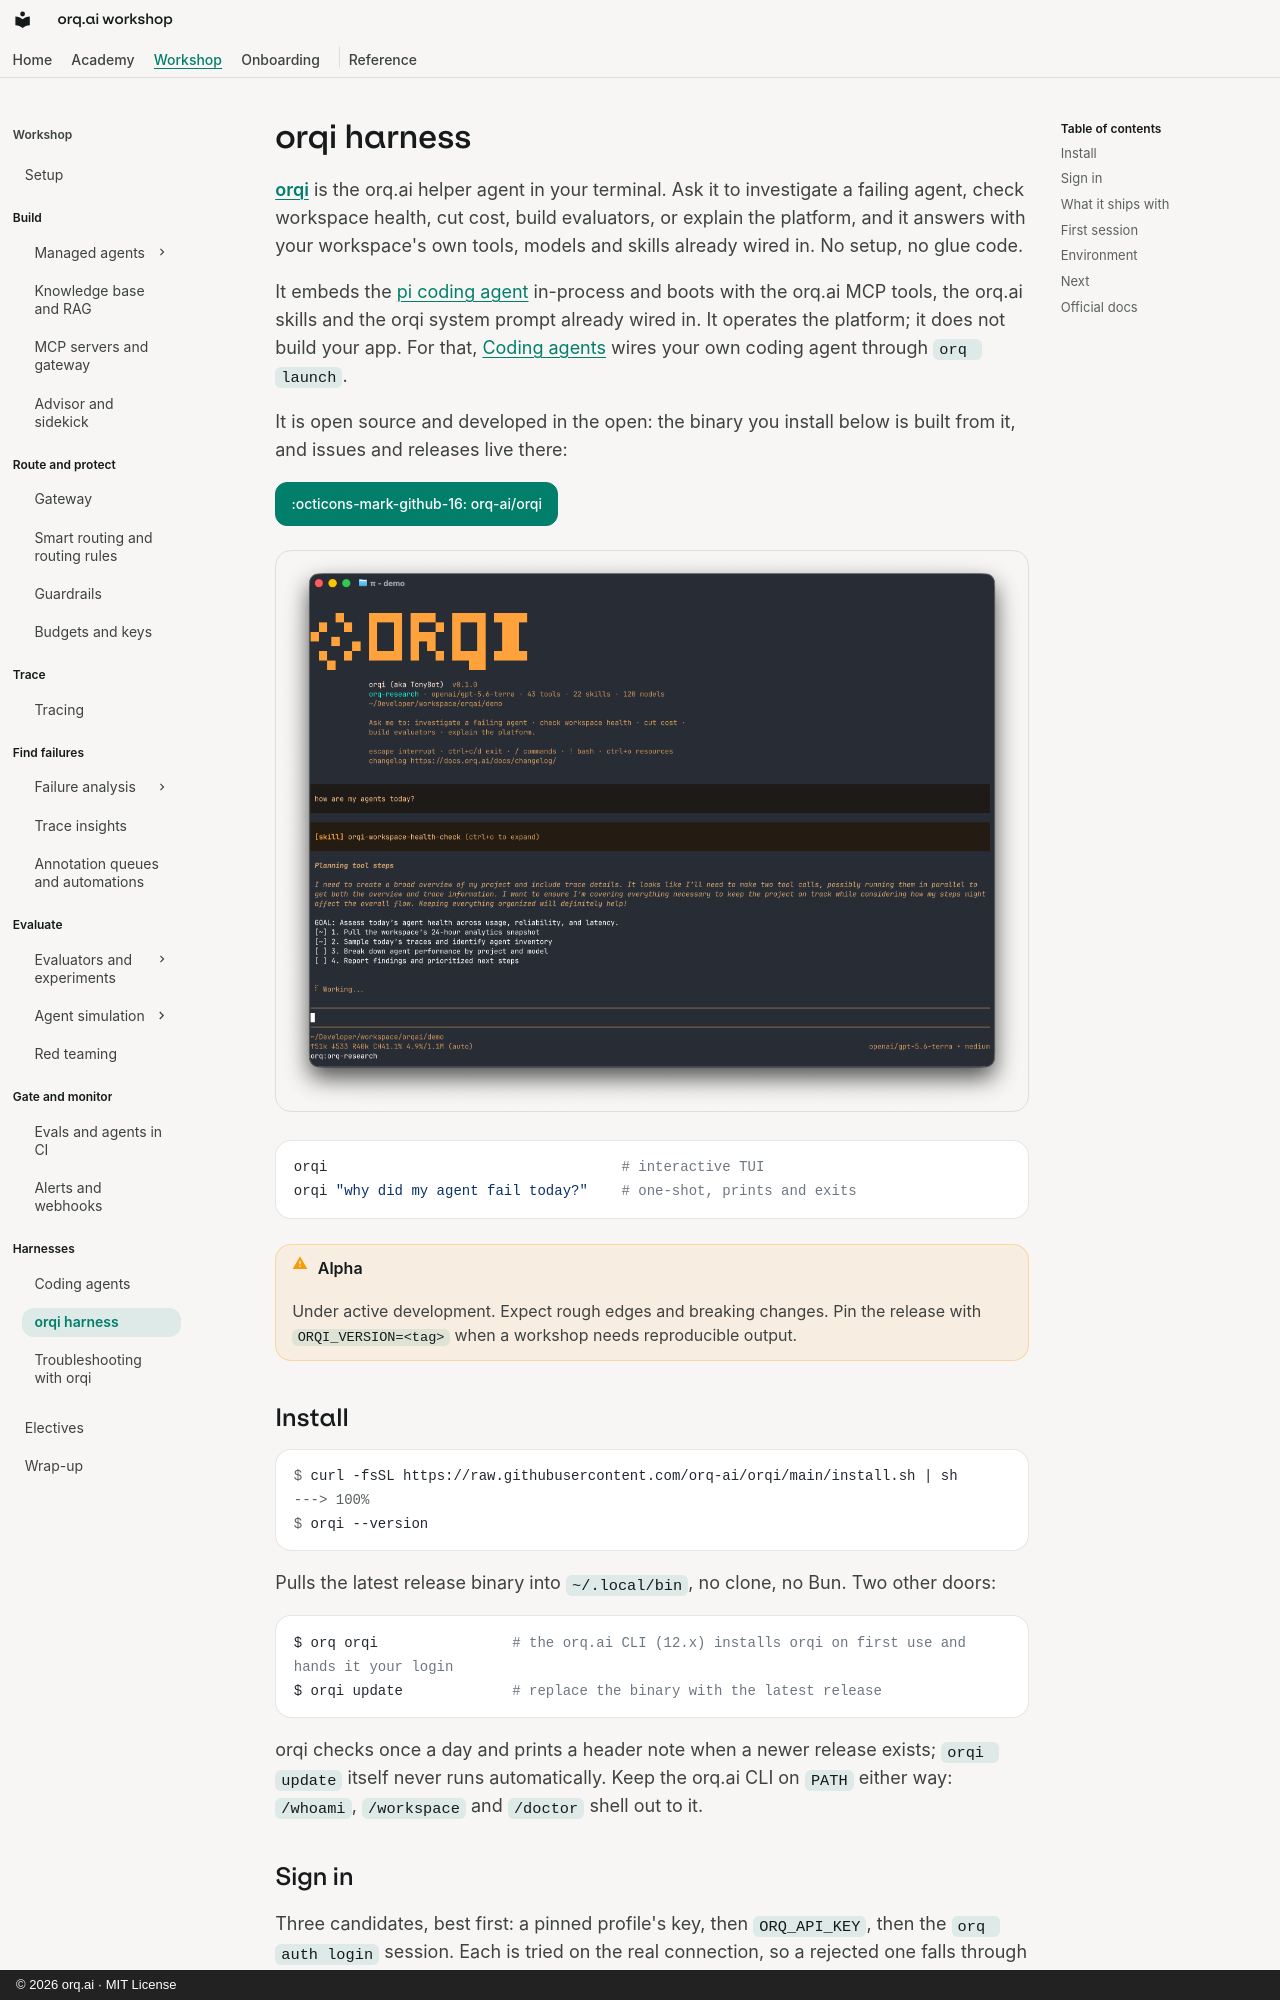

repository: orq-ai/orq-workshop · page: workshop/orqi/index.html · generator: mkdocs · copyright: © 2026 orq.ai · MIT License

# orqi harness

**[orqi](https://github.com/orq-ai/orqi)** is the orq.ai helper agent in your terminal. Ask it to investigate a failing agent, check workspace health, cut cost, build evaluators, or explain the platform, and it answers with your workspace's own tools, models and skills already wired in. No setup, no glue code.

It embeds the [pi coding agent](https://github.com/earendil-works/pi) in-process and boots with the orq.ai MCP tools, the orq.ai skills and the orqi system prompt already wired in. It operates the platform; it does not build your app. For that, [Coding agents](../modules/coding-agents.md) wires your own coding agent through `orq launch`.

It is open source and developed in the open: the binary you install below is built from it, and issues and releases live there:

[:octicons-mark-github-16: orq-ai/orqi](https://github.com/orq-ai/orqi){ .md-button .md-button--primary }

![orqi in the terminal: the startup header names the workspace, model, tool and skill counts; the prompt "how are my agents today?" triggers the orqi-workspace-health-check skill, which plans four tool steps before it answers.](../assets/orqi-health-check.png)

```bash
orqi                                   # interactive TUI
orqi "why did my agent fail today?"    # one-shot, prints and exits
```

!!! warning "Alpha"
    Under active development. Expect rough edges and breaking changes. Pin the release with `ORQI_VERSION=<tag>` when a workshop needs reproducible output.

## Install

<!-- termynal -->

```console
$ curl -fsSL https://raw.githubusercontent.com/orq-ai/orqi/main/install.sh | sh
---> 100%
$ orqi --version
```

Pulls the latest release binary into `~/.local/bin`, no clone, no Bun. Two other doors:

```bash
$ orq orqi                # the orq.ai CLI (12.x) installs orqi on first use and hands it your login
$ orqi update             # replace the binary with the latest release
```

orqi checks once a day and prints a header note when a newer release exists; `orqi update` itself never runs automatically. Keep the orq.ai CLI on `PATH` either way: `/whoami`, `/workspace` and `/doctor` shell out to it.
